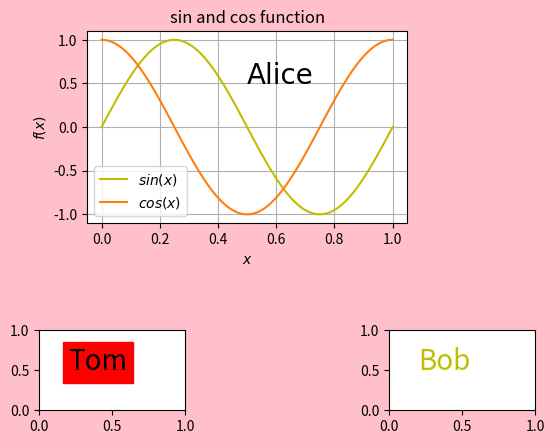

This chart was generated by the following Python code:
import numpy as np
from matplotlib import pyplot as plt

# 创建一个画板(画板是一个 Figure 类), 给它取名为 myFigure
myFigure = plt.figure(facecolor='pink')

# 对 myFigure 进行操作, 它可以进行的操作, 可以查看画板(Figure) 这个类的官方文档:
# https://matplotlib.org/3.1.1/api/_as_gen/matplotlib.figure.Figure.html#matplotlib.figure.Figure
# 这里对它进行一个 add_subplot 的操作. 这个操作(或者函数)的返回值是一张画纸(Axes
# 类), 给它取名为 myAxesTom. 
# 具体的返回值为 axes : axes.SubplotBase, or another subclass of Axes
myAxesTom = myFigure.add_subplot(4, 3, 10)

# 再放一张叫 myAxesBob 的画线到画板上. 现在 myFigure 上有了 myAxesTom 和
# myAxesBob 两张画纸. 
myAxesBob = myFigure.add_subplot(4, 3, 12)

# 对 myFigure 进行另一个操作 add_axes. 
# 它的返回值是 axes : Axes (or a subclass of Axes), 是另一种类型的画纸.
# 用这种方法添加画纸, 位置和大小比较灵活
# 括号中的参数是 rect 的值, 是必须给的, 没有默认值. 四个参数分别是 [left,
# bottom, width, height] 
# 有了画板, 和画纸, 接下来就是在画纸上画画, 对画纸有哪些操作可以查阅官方文档:
# https://matplotlib.org/3.1.1/api/axes_api.html#matplotlib.axes.Axes
# 这些画纸上可以放 Axis, Tick, Line2D, Text, Polygon 等等
myAxesAlice = myFigure.add_axes([.2, .5, .5, .4]) 
myAxesAlice.grid()              # 再加上网格


# 最基本的是画函数图像, 这个操作就是 plot. 比如在 myAxesAlice 上画一个正弦函数和
# 余弦函数. 
x = np.linspace(0, 1, 100)
y1 = np.sin(2*np.pi*x)
y2 = np.cos(2*np.pi*x)

# plot 操作的返回值是一系列 Line2D 类组成的数组. 是我们在画纸上画的许多二维线.
# 它也是一个对象, 可以进行一系列操作:
# https://matplotlib.org/3.1.1/api/_as_gen/matplotlib.lines.Line2D.html#matplotlib.lines.Line2D
# print("Color is", sinFun[1].get_color()) # 对 2D 线进行操作 get_color, 得到它
# 的颜色 
sinFun = myAxesAlice.plot(x, y1, x, y2) 
sinFun[0].set_color('y')         # 对 2D 线进行操作, 设置它的颜色为我们想要的颜
                                 # 色. 
sinFun[0].set_label(r'$sin(x)$') # 为 2D 线添加图例.
sinFun[1].set_label(r'$cos(x)$')
# 还可以对这条线做许多的操作, 需要什么就直接查文档了.

# 然后在画纸上做一些其它操作. 实际上, 画纸上已经默认有 x 轴, y轴了. 现在可以对这
# 两个部件来修改. 
myAxesAlice.set_xlabel(r'$x$')
myAxesAlice.set_ylabel(r'$f(x)$')

# 添加标题和图例
myAxesAlice.set_title(r'sin and cos function')
myAxesAlice.legend()

# 在纸上写字
Alice = myAxesAlice.text(.5, .5, "Alice", fontsize=20)
Tom = myAxesTom.text(.2, .5, "Tom", fontsize=20)
Bob = myAxesBob.text(.2, .5, "Bob", fontsize=20)

# text 返回的是一个 text 类. 也可以修改它的属性
Tom.set_backgroundcolor('r')
Bob.set_color('y')

# 还可以修改字体
# 用这两句查询已有的字体
#from matplotlib.font_manager import fontManager
#fontManager.ttflist
from matplotlib.font_manager import FontProperties
font0=FontProperties()
font0.set_size('20')
font0.set_family('Constantia')
font0.set_style('normal')
font0.set_variant('normal')
font0.set_stretch('normal')
Alice.set_fontproperties(font0)

myFigure.show()
# 保存图片有一些问题, 在画板上设置的 facecolor 要重新设置才能保存下来.
# 没有 bbox_inches = 'tight' 可能会保存不全图片
myFigure.savefig('myFigure.jpg', bbox_inches = 'tight', facecolor='pink')


